Photos from the image-classification dataset "images" in the GitHub repository qasim418/Chocolathon. Its 33 classes are: cocoa shot amaretto, cocoa shot bourbon, cocoa shot chocolate cake, cocoa shot old fashioned, cocoa shot tequila, cocoa shot whiskey, truffle amaretto, truffle bananas foster, truffle brownie batter, truffle caramel apple cider, truffle champagne, truffle cheesecake, truffle confetti cake, truffle cookies and cream, truffle creamsicle, truffle creme brulee, truffle dulce de leche, truffle espresso martini, truffle grey salt caramel, truffle key lime pie, truffle lemon, truffle manhattan, truffle maple cream, truffle peanut butter caramel, truffle pineapple moscato, truffle pistachio, truffle pumpkin spice latte, truffle raspberry, truffle s mores, truffle salted caramel, truffle strawberry shortcake, truffle tea honey, truffle turtle.

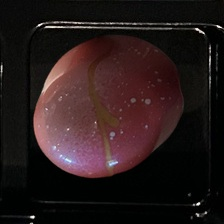
Label: truffle pineapple moscato

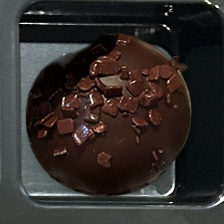
Label: cocoa shot chocolate cake

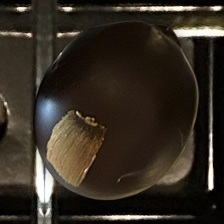
Label: cocoa shot bourbon

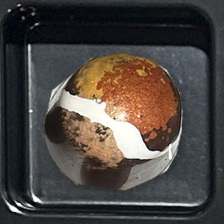
Label: truffle s mores

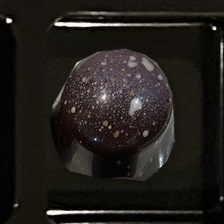
Label: truffle salted caramel

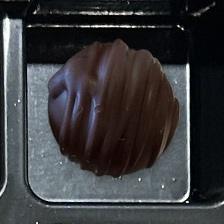
Label: cocoa shot amaretto
